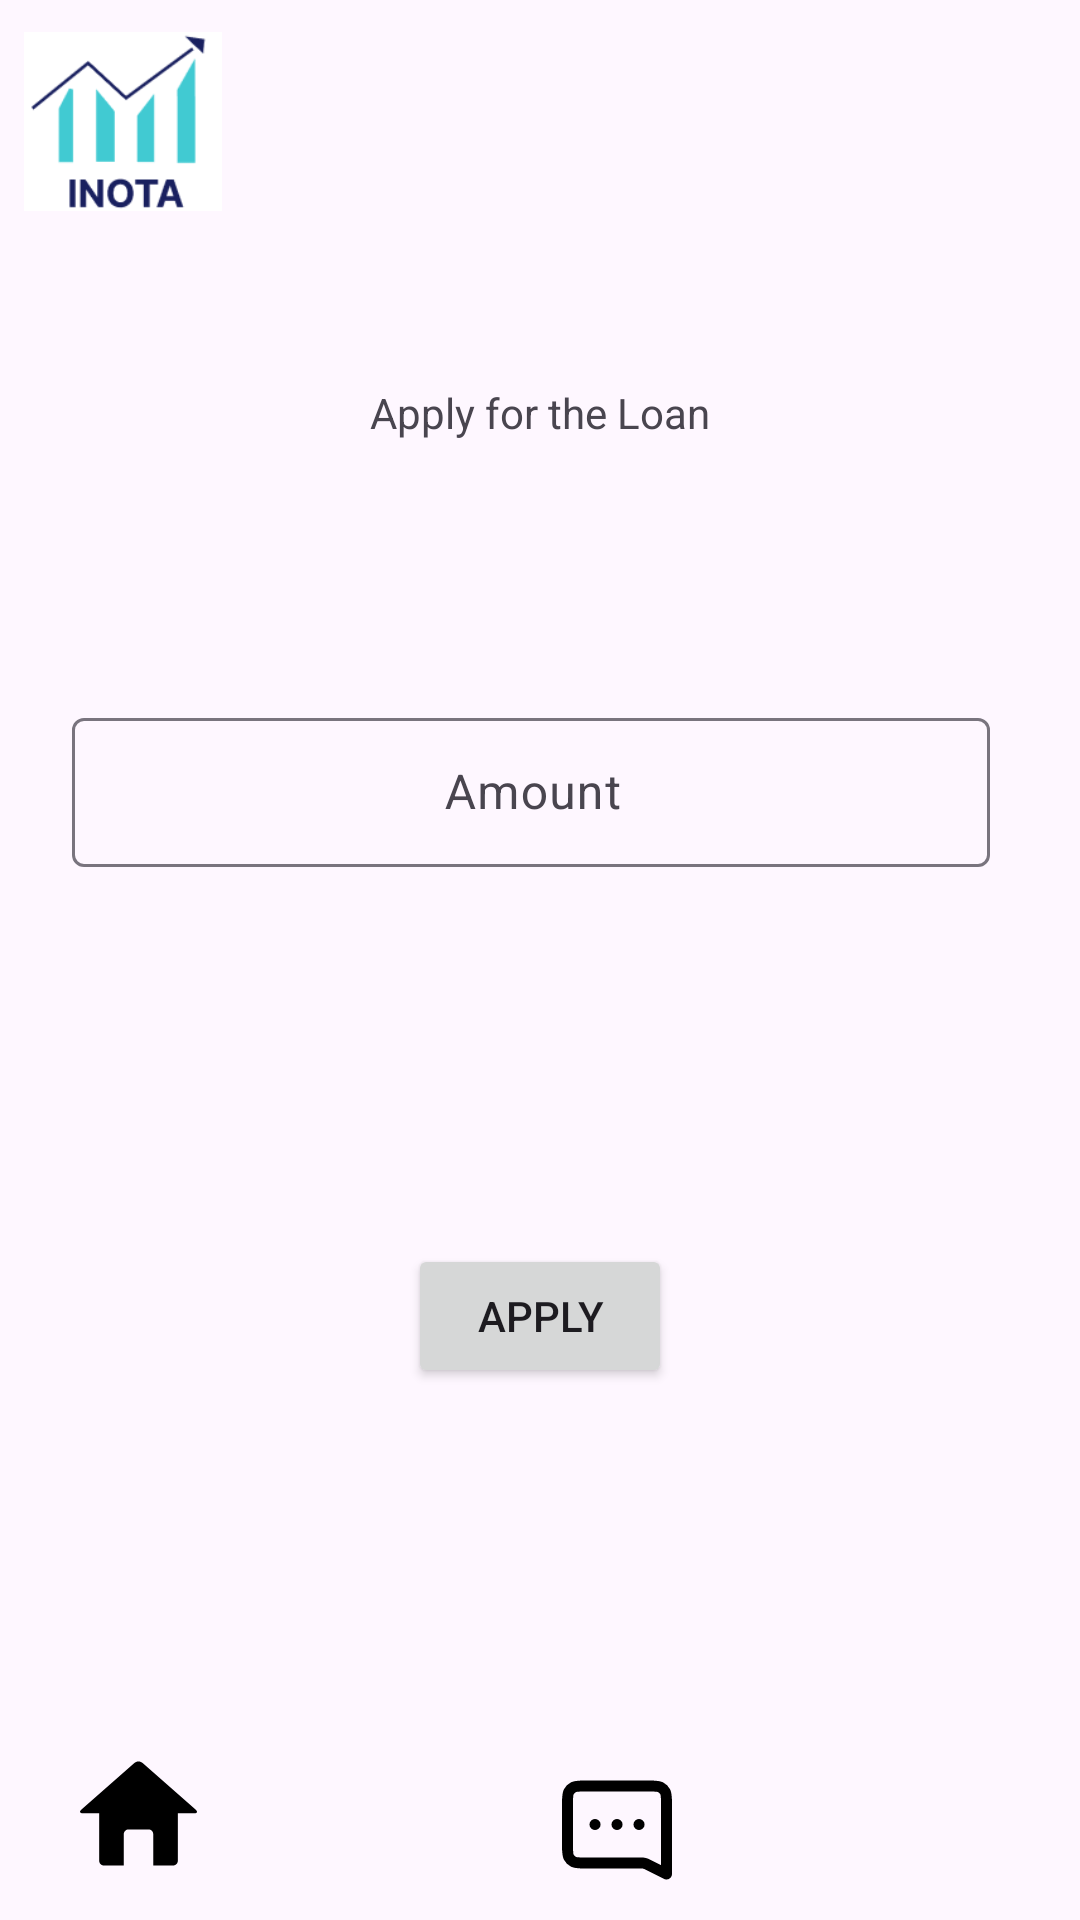

Layout XML and referenced resources for this Android screen:
<!-- AndroidManifest.xml: application theme Theme.InotaPlus -->
<!-- res/layout/activity_loan.xml -->
<?xml version="1.0" encoding="utf-8"?>
<androidx.constraintlayout.widget.ConstraintLayout xmlns:android="http://schemas.android.com/apk/res/android"
    xmlns:app="http://schemas.android.com/apk/res-auto"
    xmlns:tools="http://schemas.android.com/tools"
    android:layout_width="match_parent"
    android:layout_height="match_parent">

    <ImageView
        android:id="@+id/imageView21"
        android:layout_width="66dp"
        android:layout_height="65dp"
        android:layout_marginStart="8dp"
        android:layout_marginTop="8dp"
        app:layout_constraintStart_toStartOf="parent"
        app:layout_constraintTop_toTopOf="parent"
        app:srcCompat="@drawable/logo" />

    <TextView
        android:id="@+id/tvApply"
        android:layout_width="wrap_content"
        android:layout_height="wrap_content"
        android:layout_marginStart="128dp"
        android:layout_marginTop="128dp"
        android:layout_marginEnd="128dp"
        android:text="Apply for the Loan"
        app:layout_constraintEnd_toEndOf="parent"
        app:layout_constraintStart_toStartOf="parent"
        app:layout_constraintTop_toTopOf="parent" />

    <com.google.android.material.textfield.TextInputLayout
        android:id="@+id/tillLoan"
        android:layout_width="0dp"
        android:layout_height="55dp"
        android:layout_marginStart="24dp"
        android:layout_marginTop="87dp"
        android:layout_marginEnd="30dp"
        app:layout_constraintEnd_toEndOf="parent"
        app:layout_constraintStart_toStartOf="parent"
        app:layout_constraintTop_toBottomOf="@+id/tvApply">

        <com.google.android.material.textfield.TextInputEditText
            android:id="@+id/etLoan"
            android:layout_width="match_parent"
            android:layout_height="wrap_content"
            android:hint="                        Amount" />
    </com.google.android.material.textfield.TextInputLayout>

    <Button
        android:id="@+id/btnApply"
        android:layout_width="wrap_content"
        android:layout_height="wrap_content"
        android:layout_marginStart="128dp"
        android:layout_marginEnd="128dp"
        android:text="Apply"
        app:layout_constraintBottom_toTopOf="@+id/imageView23"
        app:layout_constraintEnd_toEndOf="parent"
        app:layout_constraintStart_toStartOf="parent"
        app:layout_constraintTop_toBottomOf="@+id/tillLoan" />

    <ImageView
        android:id="@+id/imageView22"
        android:layout_width="60dp"
        android:layout_height="39dp"
        android:layout_marginStart="16dp"
        android:layout_marginBottom="16dp"
        app:layout_constraintBottom_toBottomOf="parent"
        app:layout_constraintStart_toStartOf="parent"
        app:srcCompat="@drawable/home_button_svgrepo_com" />

    <ImageView
        android:id="@+id/imageView23"
        android:layout_width="83dp"
        android:layout_height="44dp"
        android:layout_marginStart="88dp"
        android:layout_marginBottom="8dp"
        app:layout_constraintBottom_toBottomOf="parent"
        app:layout_constraintStart_toEndOf="@+id/imageView22"
        app:srcCompat="@drawable/message_square_dots_svgrepo_com" />

    <ImageView
        android:id="@+id/imageView24"
        android:layout_width="68dp"
        android:layout_height="52dp"
        android:layout_marginEnd="16dp"
        android:layout_marginBottom="8dp"
        app:layout_constraintBottom_toBottomOf="parent"
        app:layout_constraintEnd_toEndOf="parent"
        app:srcCompat="@drawable/person_svgrepo_com" />

</androidx.constraintlayout.widget.ConstraintLayout>
<!-- resources referenced by this layout -->
<resources>
  <!-- drawable home_button_svgrepo_com (drawable) -->
  <vector xmlns:android="http://schemas.android.com/apk/res/android" android:height="24dp" android:viewportHeight="547.6" android:viewportWidth="547.6" android:width="24dp">
        
      <path android:fillColor="#000000" android:pathData="M540.76,254.79L294.51,38.22c-11.48,-10.1 -30.06,-10.1 -41.39,0L6.94,254.79c-11.48,10.1 -8.41,18.28 6.89,18.28h75.96v221.77c0,12.09 9.94,22.11 22.11,22.11h92.95V371.07c0,-12.09 9.94,-22.11 22.11,-22.11h93.86c12.24,0 22.11,9.79 22.11,22.11v145.89h92.95c12.24,0 22.11,-9.94 22.11,-22.11v-221.85h75.96C549.02,272.99 552.08,264.89 540.76,254.79z"/>
      
  </vector>
  <!-- drawable logo: png bitmap (drawable, 4114 bytes) -->
  <!-- drawable message_square_dots_svgrepo_com (drawable) -->
  <vector xmlns:android="http://schemas.android.com/apk/res/android" android:height="24dp" android:viewportHeight="24" android:viewportWidth="24" android:width="24dp">
        
      <path android:fillColor="#00000000" android:pathData="M8,11H8.01M12,11H12.01M16,11H16.01M21,20L17.676,18.338C17.424,18.212 17.298,18.149 17.166,18.104C17.048,18.065 16.928,18.037 16.805,18.019C16.667,18 16.526,18 16.245,18H6.2C5.08,18 4.52,18 4.092,17.782C3.716,17.59 3.41,17.284 3.218,16.908C3,16.48 3,15.92 3,14.8V7.2C3,6.08 3,5.52 3.218,5.092C3.41,4.716 3.716,4.41 4.092,4.218C4.52,4 5.08,4 6.2,4H17.8C18.92,4 19.48,4 19.908,4.218C20.284,4.41 20.59,4.716 20.782,5.092C21,5.52 21,6.08 21,7.2V20Z" android:strokeColor="#000000" android:strokeLineCap="round" android:strokeLineJoin="round" android:strokeWidth="2"/>
      
  </vector>
  <style name="Theme.InotaPlus" parent="Base.Theme.InotaPlus" />
  <style name="Base.Theme.InotaPlus" parent="Theme.Material3.DayNight.NoActionBar">
          
          
      </style>
</resources>
